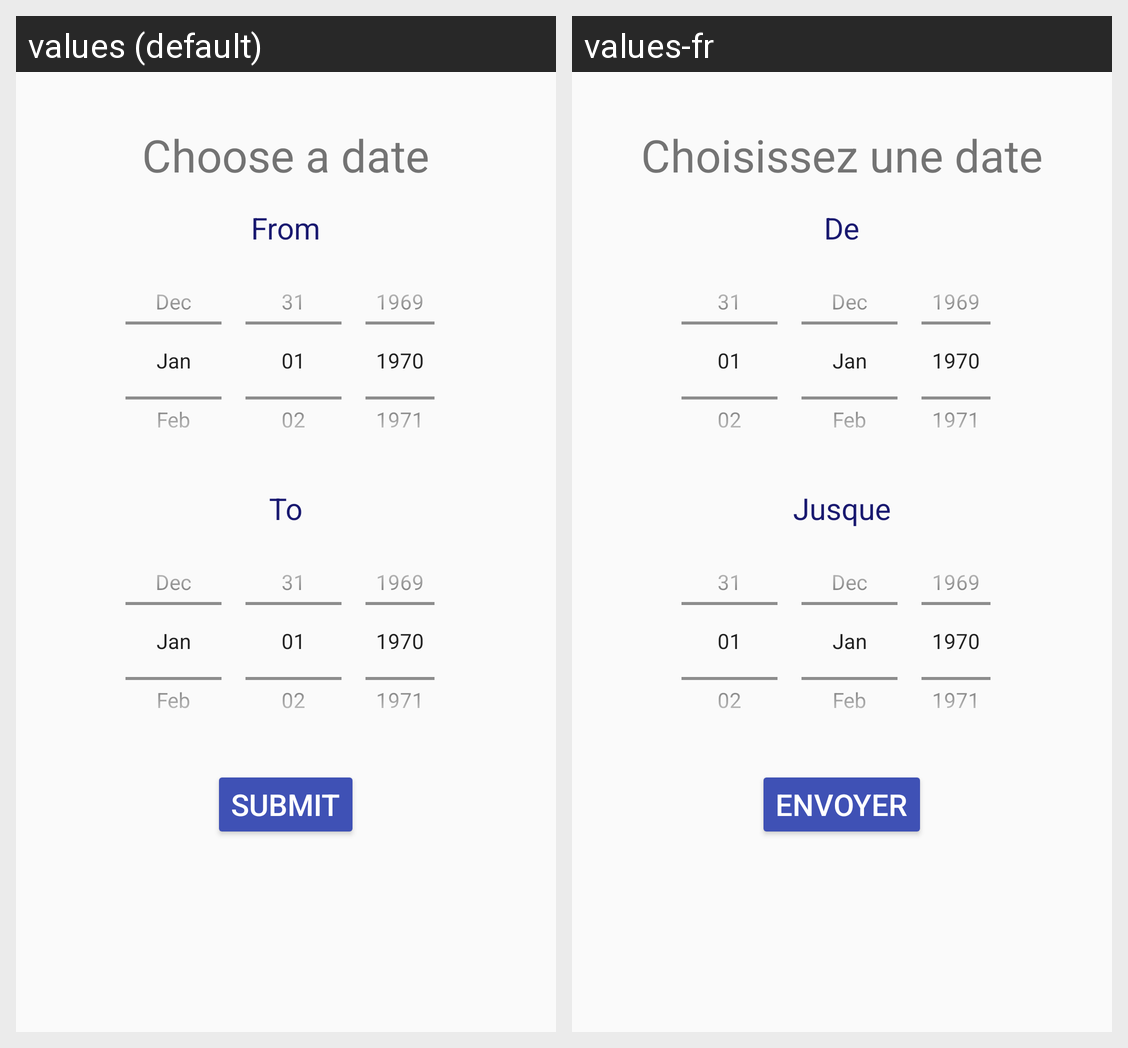

Translations of the strings shown on this Android screen, per locale in the grid:
Android screen res/layout/date_choice.xml rendered under 2 locales, left to right: values (default), values-fr. Device: Nexus 5 (rendered at 1080×1920; each locale shown at half size, 540×960, under a caption strip naming it); theme AppTheme.
Strings drawn on this screen, with the default value and each locale's value (text and hints the layout hard-codes, and strings that could not be matched under every locale, appear in the picture but are not listed):

dateChoice
  values: Choose a date
  values-fr: Choisissez une date

from
  values: From
  values-fr: De

to
  values: To
  values-fr: Jusque

submit
  values: Submit
  values-fr: Envoyer
